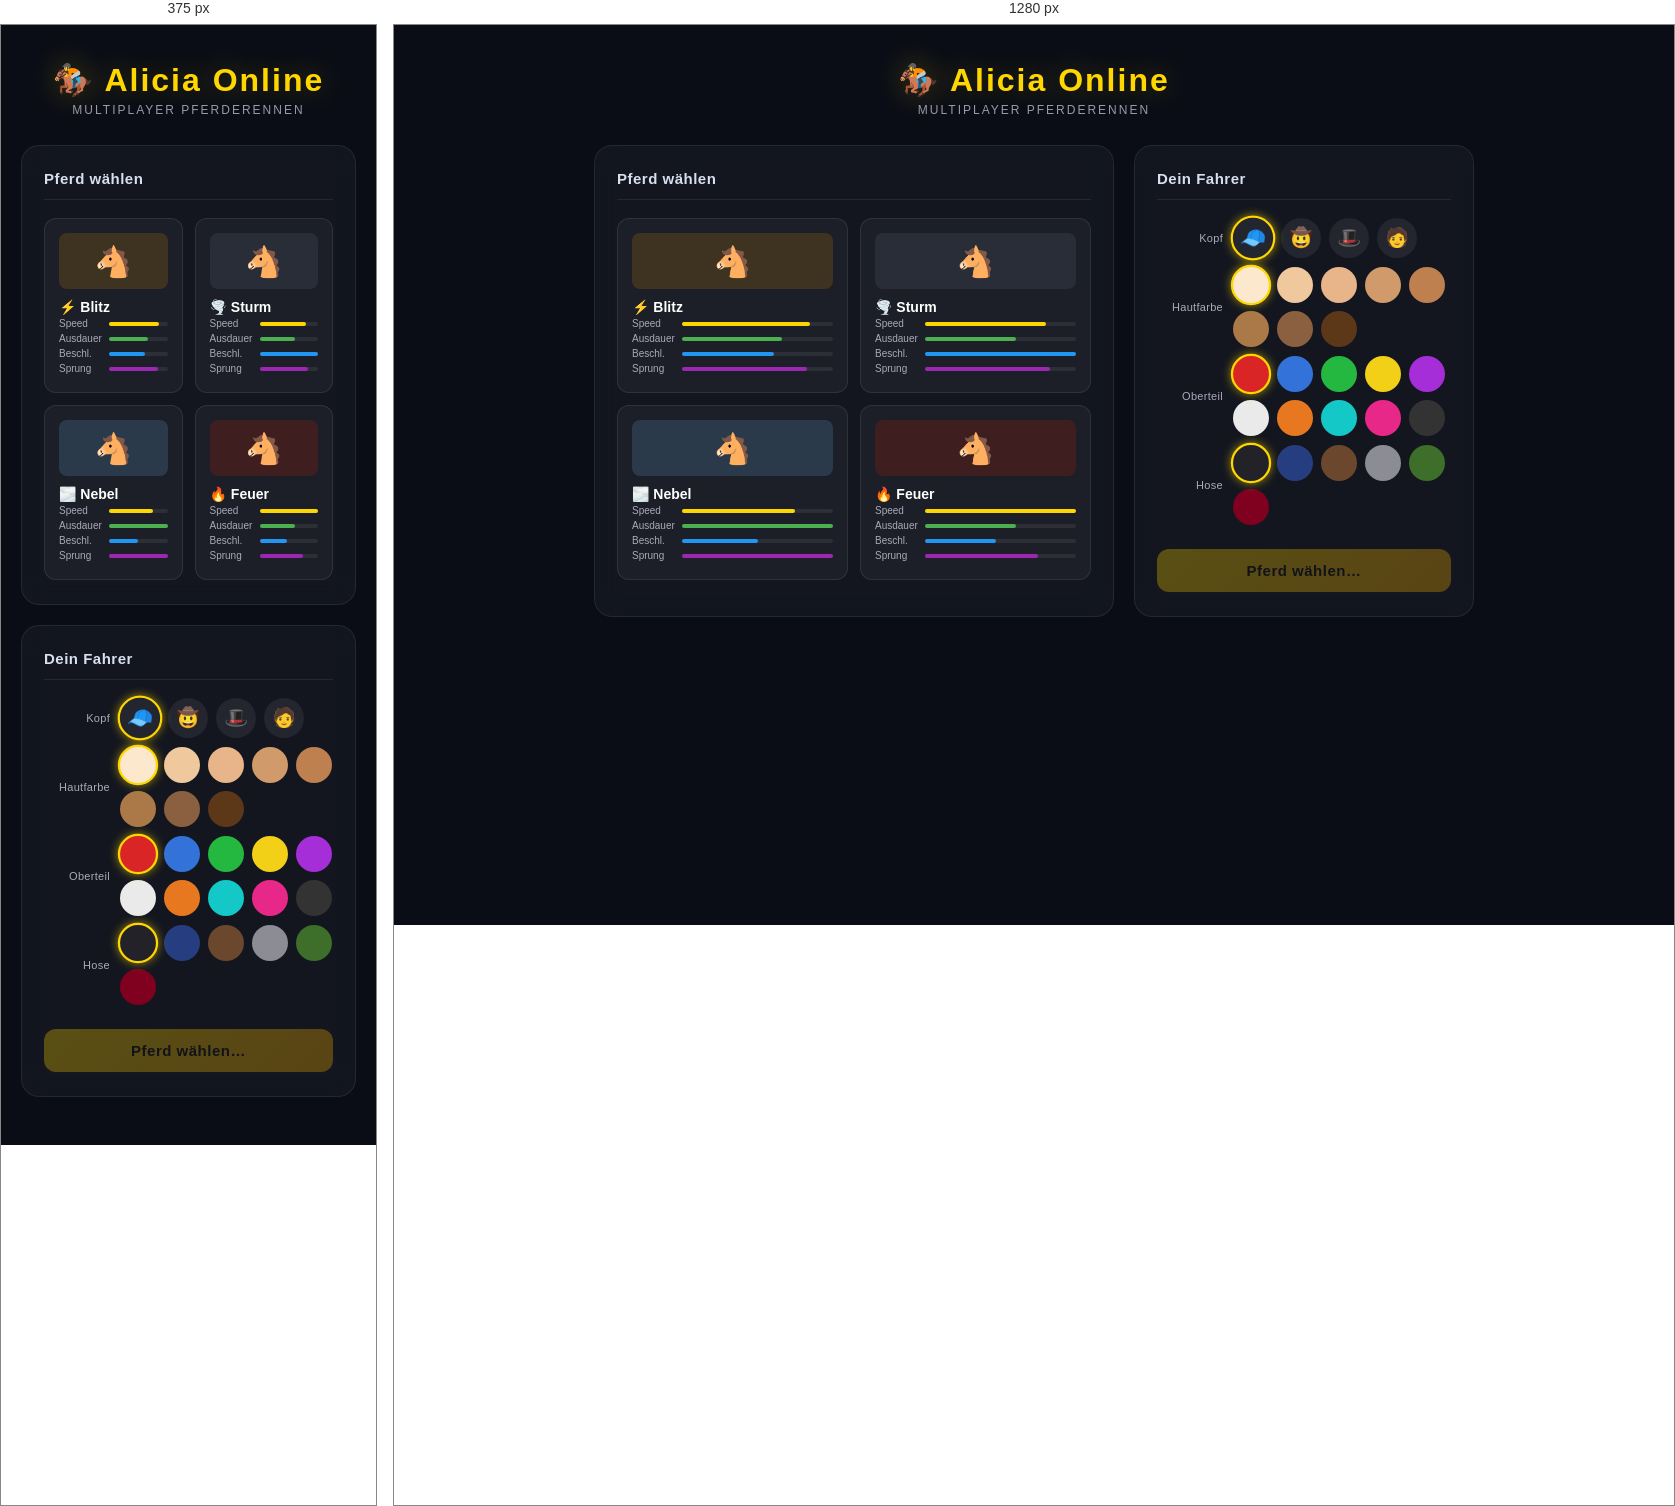
Rendered at 375 px and 1280 px, left to right.

<!-- file: index.html -->
<!DOCTYPE html>
<html lang="de">
<head>
    <meta charset="UTF-8">
    <title>Alicia Online</title>
    <link rel="stylesheet" href="css/selection.css">
</head>
<body>
    <div id="selectionScreen">

        <!-- Header -->
        <header class="sel-header">
            <h1>🏇 Alicia Online</h1>
            <p>Multiplayer Pferderennen</p>
        </header>

        <!-- Zwei Spalten -->
        <div class="sel-main">

            <!-- Links: Pferd wählen -->
            <div class="sel-panel">
                <div class="panel-title">Pferd wählen</div>
                <div class="horse-grid">

                    <button type="button" class="horse-card" onclick="selectHorse('blitz', this)">
                        <div class="horse-icon" style="background:rgba(200,134,10,0.20)">🐴</div>
                        <h3>⚡ Blitz</h3>
                        <div class="stat-row"><span class="stat-label">Speed</span><div class="stat-track"><div class="stat-fill" style="width:85%;background:#ffd700"></div></div></div>
                        <div class="stat-row"><span class="stat-label">Ausdauer</span><div class="stat-track"><div class="stat-fill" style="width:66%;background:#4caf50"></div></div></div>
                        <div class="stat-row"><span class="stat-label">Beschl.</span><div class="stat-track"><div class="stat-fill" style="width:61%;background:#2196f3"></div></div></div>
                        <div class="stat-row"><span class="stat-label">Sprung</span><div class="stat-track"><div class="stat-fill" style="width:83%;background:#9c27b0"></div></div></div>
                    </button>

                    <button type="button" class="horse-card" onclick="selectHorse('sturm', this)">
                        <div class="horse-icon" style="background:rgba(90,106,122,0.20)">🐴</div>
                        <h3>🌪️ Sturm</h3>
                        <div class="stat-row"><span class="stat-label">Speed</span><div class="stat-track"><div class="stat-fill" style="width:80%;background:#ffd700"></div></div></div>
                        <div class="stat-row"><span class="stat-label">Ausdauer</span><div class="stat-track"><div class="stat-fill" style="width:60%;background:#4caf50"></div></div></div>
                        <div class="stat-row"><span class="stat-label">Beschl.</span><div class="stat-track"><div class="stat-fill" style="width:100%;background:#2196f3"></div></div></div>
                        <div class="stat-row"><span class="stat-label">Sprung</span><div class="stat-track"><div class="stat-fill" style="width:83%;background:#9c27b0"></div></div></div>
                    </button>

                    <button type="button" class="horse-card" onclick="selectHorse('nebel', this)">
                        <div class="horse-icon" style="background:rgba(106,170,212,0.20)">🐴</div>
                        <h3>🌫️ Nebel</h3>
                        <div class="stat-row"><span class="stat-label">Speed</span><div class="stat-track"><div class="stat-fill" style="width:75%;background:#ffd700"></div></div></div>
                        <div class="stat-row"><span class="stat-label">Ausdauer</span><div class="stat-track"><div class="stat-fill" style="width:100%;background:#4caf50"></div></div></div>
                        <div class="stat-row"><span class="stat-label">Beschl.</span><div class="stat-track"><div class="stat-fill" style="width:50%;background:#2196f3"></div></div></div>
                        <div class="stat-row"><span class="stat-label">Sprung</span><div class="stat-track"><div class="stat-fill" style="width:100%;background:#9c27b0"></div></div></div>
                    </button>

                    <button type="button" class="horse-card" onclick="selectHorse('feuer', this)">
                        <div class="horse-icon" style="background:rgba(204,34,0,0.20)">🐴</div>
                        <h3>🔥 Feuer</h3>
                        <div class="stat-row"><span class="stat-label">Speed</span><div class="stat-track"><div class="stat-fill" style="width:100%;background:#ffd700"></div></div></div>
                        <div class="stat-row"><span class="stat-label">Ausdauer</span><div class="stat-track"><div class="stat-fill" style="width:60%;background:#4caf50"></div></div></div>
                        <div class="stat-row"><span class="stat-label">Beschl.</span><div class="stat-track"><div class="stat-fill" style="width:47%;background:#2196f3"></div></div></div>
                        <div class="stat-row"><span class="stat-label">Sprung</span><div class="stat-track"><div class="stat-fill" style="width:75%;background:#9c27b0"></div></div></div>
                    </button>

                </div>
            </div>

            <!-- Rechts: Fahrer & Start -->
            <div class="sel-panel sel-right">
                <div class="panel-title">Dein Fahrer</div>

                <!-- Charakter -->
                <div class="char-section">
                    <div class="char-row">
                        <span class="char-label">Kopf</span>
                        <div class="char-opts" id="helmetOpts">
                            <button class="char-sw char-hat selected" onclick="selectRider('helmet',0,this)" title="Cap">🧢</button>
                            <button class="char-sw char-hat" onclick="selectRider('helmet',1,this)" title="Cowboyhut">🤠</button>
                            <button class="char-sw char-hat" onclick="selectRider('helmet',2,this)" title="Zylinder">🎩</button>
                            <button class="char-sw char-hat" onclick="selectRider('helmet',3,this)" title="Keine">🧑</button>
                        </div>
                    </div>
                    <div class="char-row">
                        <span class="char-label">Hautfarbe</span>
                        <div class="char-opts" id="faceOpts">
                            <button class="char-sw selected" style="background:#fce8cc" onclick="selectRider('face',0,this)" title="Sehr hell"></button>
                            <button class="char-sw" style="background:#f0c89e" onclick="selectRider('face',1,this)" title="Hell"></button>
                            <button class="char-sw" style="background:#e8b48a" onclick="selectRider('face',2,this)" title="Mittel-hell"></button>
                            <button class="char-sw" style="background:#d19a6a" onclick="selectRider('face',3,this)" title="Mittel"></button>
                            <button class="char-sw" style="background:#bf8050" onclick="selectRider('face',4,this)" title="Gebräunt"></button>
                            <button class="char-sw" style="background:#ab7848" onclick="selectRider('face',5,this)" title="Mittel-dunkel"></button>
                            <button class="char-sw" style="background:#8b6040" onclick="selectRider('face',6,this)" title="Dunkel"></button>
                            <button class="char-sw" style="background:#5c3818" onclick="selectRider('face',7,this)" title="Sehr dunkel"></button>
                        </div>
                    </div>
                    <div class="char-row">
                        <span class="char-label">Oberteil</span>
                        <div class="char-opts" id="shirtOpts">
                            <button class="char-sw selected" style="background:#d92525" onclick="selectRider('shirt',0,this)"></button>
                            <button class="char-sw" style="background:#3373d9" onclick="selectRider('shirt',1,this)"></button>
                            <button class="char-sw" style="background:#25b840" onclick="selectRider('shirt',2,this)"></button>
                            <button class="char-sw" style="background:#f2d018" onclick="selectRider('shirt',3,this)"></button>
                            <button class="char-sw" style="background:#a62ed9" onclick="selectRider('shirt',4,this)"></button>
                            <button class="char-sw" style="background:#eaeaea" onclick="selectRider('shirt',5,this)"></button>
                            <button class="char-sw" style="background:#e87820" onclick="selectRider('shirt',6,this)"></button>
                            <button class="char-sw" style="background:#15c8c8" onclick="selectRider('shirt',7,this)"></button>
                            <button class="char-sw" style="background:#e82888" onclick="selectRider('shirt',8,this)"></button>
                            <button class="char-sw" style="background:#333333" onclick="selectRider('shirt',9,this)"></button>
                        </div>
                    </div>
                    <div class="char-row">
                        <span class="char-label">Hose</span>
                        <div class="char-opts" id="pantsOpts">
                            <button class="char-sw selected" style="background:#222228" onclick="selectRider('pants',0,this)"></button>
                            <button class="char-sw" style="background:#263d80" onclick="selectRider('pants',1,this)"></button>
                            <button class="char-sw" style="background:#6b472e" onclick="selectRider('pants',2,this)"></button>
                            <button class="char-sw" style="background:#8c8c94" onclick="selectRider('pants',3,this)"></button>
                            <button class="char-sw" style="background:#3d6e2a" onclick="selectRider('pants',4,this)"></button>
                            <button class="char-sw" style="background:#800020" onclick="selectRider('pants',5,this)"></button>
                        </div>
                    </div>
                </div>

                <!-- Start -->
                <button type="button" id="startBtn" disabled onclick="beginRace()">Pferd wählen…</button>
            </div>

        </div>


    </div>

    <script>
        // ── Auswahl-Logik ────────────────────────────────────────────────────────
        let _selectedHorseType = null;
        let _riderConfig = { helmet: 0, face: 0, shirt: 0, pants: 0 };

        function selectRider(part, index, el) {
            _riderConfig[part] = index;
            const groupId = { helmet: 'helmetOpts', face: 'faceOpts', shirt: 'shirtOpts', pants: 'pantsOpts' }[part];
            document.querySelectorAll('#' + groupId + ' .char-sw').forEach(b => b.classList.remove('selected'));
            el.classList.add('selected');
        }

        function selectHorse(type, el) {
            document.querySelectorAll('.horse-card').forEach(c => c.classList.remove('selected'));
            el.classList.add('selected');
            _selectedHorseType = type;
            const btn = document.getElementById('startBtn');
            btn.disabled    = false;
            btn.textContent = '🏇 Zum Rennen!';
        }

        function beginRace() {
            if (!_selectedHorseType) return;
            sessionStorage.setItem('alicia_selection', JSON.stringify({
                horseType:   _selectedHorseType,
                playerName:  '',
                riderConfig: { ..._riderConfig },
            }));
            window.location.href = 'game.html';
        }

        // ── Letzte Auswahl wiederherstellen ─────────────────────────────────
        function restoreLastSelection() {
            const raw = sessionStorage.getItem('alicia_selection');
            if (!raw) return;
            let sel;
            try { sel = JSON.parse(raw); } catch { return; }
            if (sel.horseType) {
                const card = document.querySelector(`.horse-card[onclick*="'${sel.horseType}'"]`);
                if (card) selectHorse(sel.horseType, card);
            }
            if (sel.riderConfig) {
                const parts = { helmet: 'helmetOpts', face: 'faceOpts', shirt: 'shirtOpts', pants: 'pantsOpts' };
                for (const [part, groupId] of Object.entries(parts)) {
                    const idx = sel.riderConfig[part];
                    if (idx == null) continue;
                    const btn = document.querySelectorAll('#' + groupId + ' .char-sw')[idx];
                    if (btn) selectRider(part, idx, btn);
                }
            }
        }

        document.addEventListener('DOMContentLoaded', () => {
            restoreLastSelection();
            // Kicked-Hinweis anzeigen wenn man aus einer Lobby geflogen ist
            if (sessionStorage.getItem('alicia_kicked')) {
                sessionStorage.removeItem('alicia_kicked');
                const banner = document.createElement('div');
                banner.textContent = '⚠️ Du wurdest vom Leader aus der Lobby entfernt.';
                banner.style.cssText = 'position:fixed;top:20px;left:50%;transform:translateX(-50%);background:rgba(220,60,60,0.92);color:#fff;padding:12px 28px;border-radius:10px;font-size:14px;font-weight:700;z-index:999;box-shadow:0 4px 20px rgba(0,0,0,0.4)';
                document.body.appendChild(banner);
                setTimeout(() => banner.remove(), 4000);
            }
        });
    </script>
</body>
</html>


/* @media block from css/selection.css */
@media (max-width: 640px) {
    .sel-main { flex-direction: column; }
    .sel-right { max-width: 100%; }
    .horse-grid { grid-template-columns: 1fr 1fr; }
}